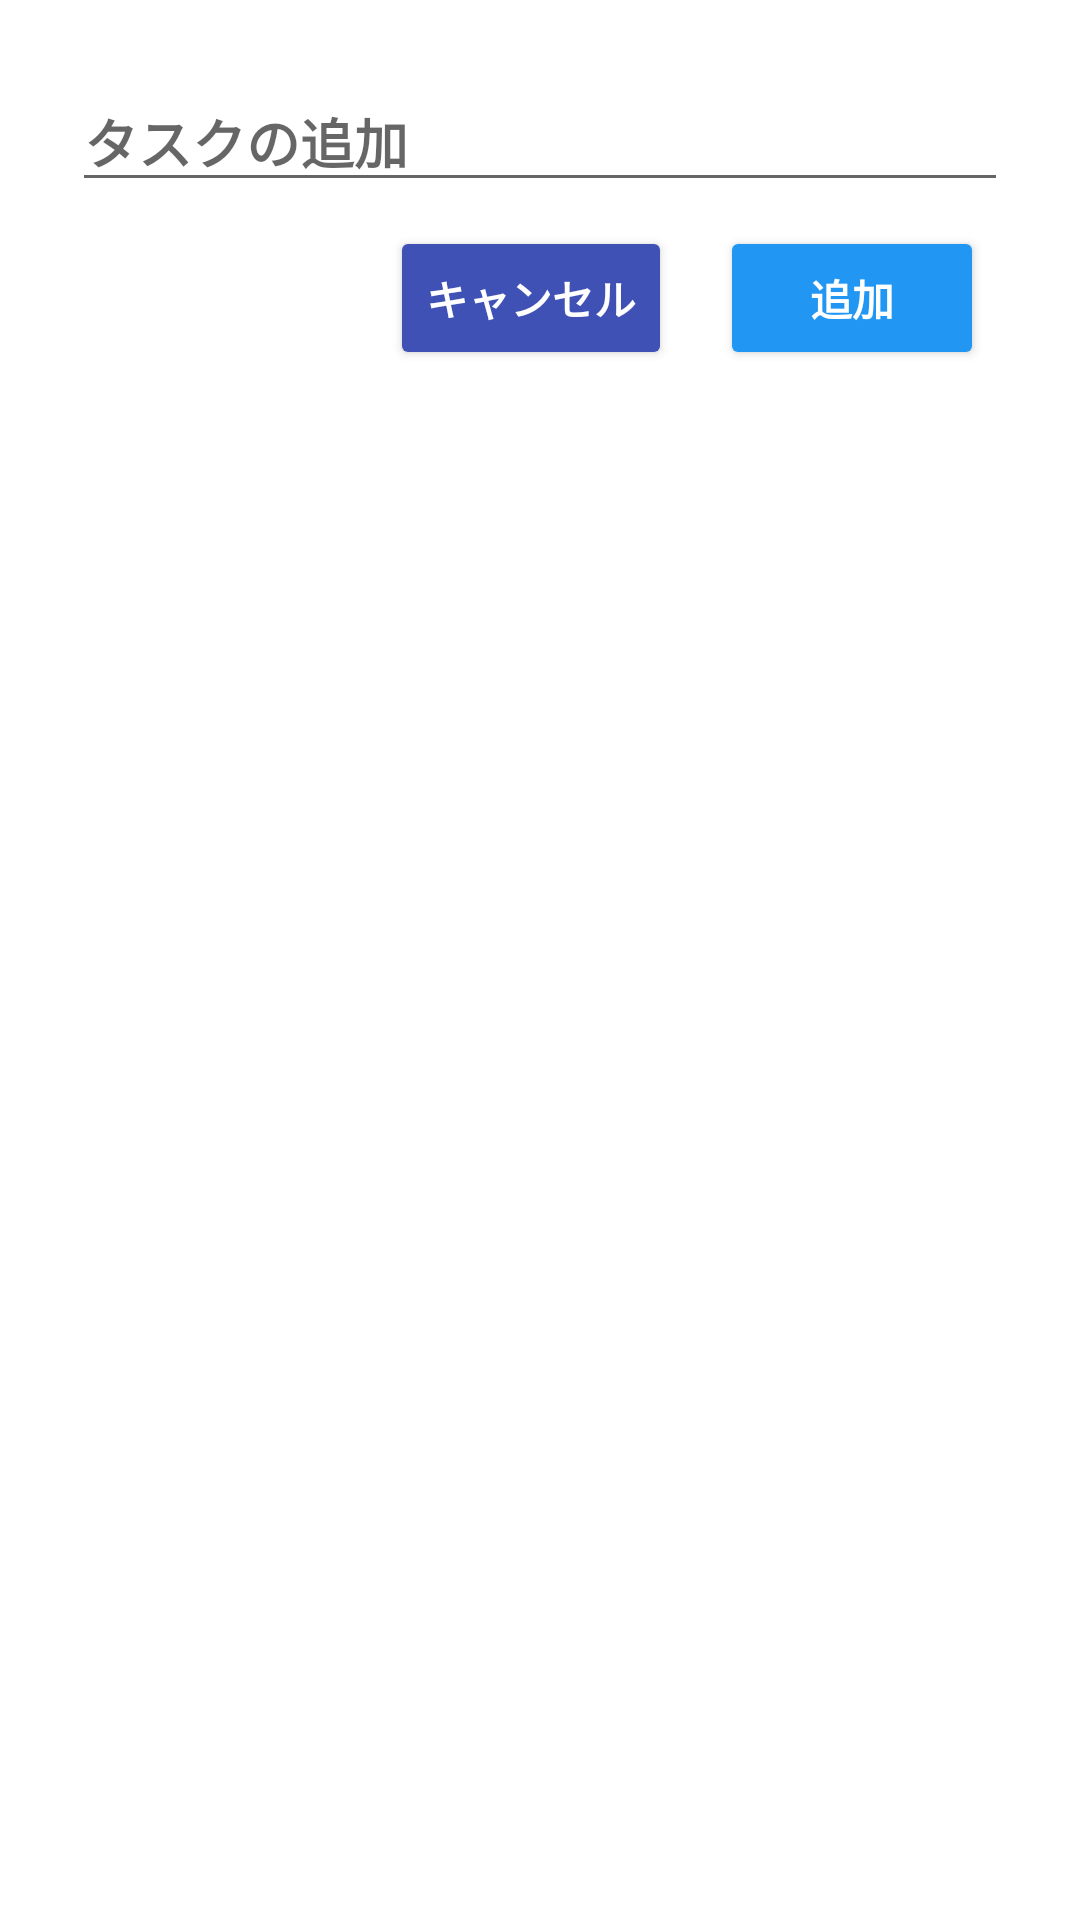

Android layout source for this screen:
<!-- AndroidManifest.xml: application theme AppTheme -->
<!-- res/layout/dialog_add_task.xml -->
<?xml version="1.0" encoding="utf-8"?>
<LinearLayout xmlns:android="http://schemas.android.com/apk/res/android"
    android:layout_width="match_parent"
    android:layout_height="wrap_content"
    android:orientation="vertical"
    android:padding="24dp">

    <EditText
        android:id="@+id/edit_text_task_name"
        android:layout_width="match_parent"
        android:layout_height="wrap_content"
        android:hint="@string/hint_task_name"
        android:inputType="textCapSentences"
        android:textStyle="bold" />

    

    <LinearLayout
        android:layout_width="match_parent"
        android:layout_height="wrap_content"
        android:orientation="horizontal"
        android:gravity="end">

        
        <Button
            android:id="@+id/button_cancel_task"
            android:layout_width="wrap_content"
            android:layout_height="wrap_content"
            android:layout_margin="8dp"
            android:backgroundTint="#3F51B5"
            android:text="@string/cancel"
            android:textColor="#FFFFFF"
            android:textStyle="bold" />

        
        <Button
            android:id="@+id/button_add_task"
            android:layout_width="wrap_content"
            android:layout_height="wrap_content"
            android:layout_margin="8dp"
            android:backgroundTint="#2196F3"
            android:text="@string/add"
            android:textColor="#FFFFFF"
            android:textStyle="bold" />
    </LinearLayout>

</LinearLayout>
<!-- resources referenced by this layout -->
<resources>
  <string name="add">追加</string>
  <string name="cancel">キャンセル</string>
  <string name="hint_task_name">タスクの追加</string>
  <style name="AppTheme" parent="Theme.MaterialComponents.DayNight.NoActionBar">
          
          <item name="android:statusBarColor">#78CBF0</item>
          <item name="colorPrimary">#A9DCF1</item>
          <item name="colorPrimaryDark">@color/gray</item> 
          <item name="colorAccent">@color/status_bar_color</item>
      </style>
  <color name="gray">#9F9F9F</color>
  <color name="status_bar_color">#03B0F4</color>
</resources>
